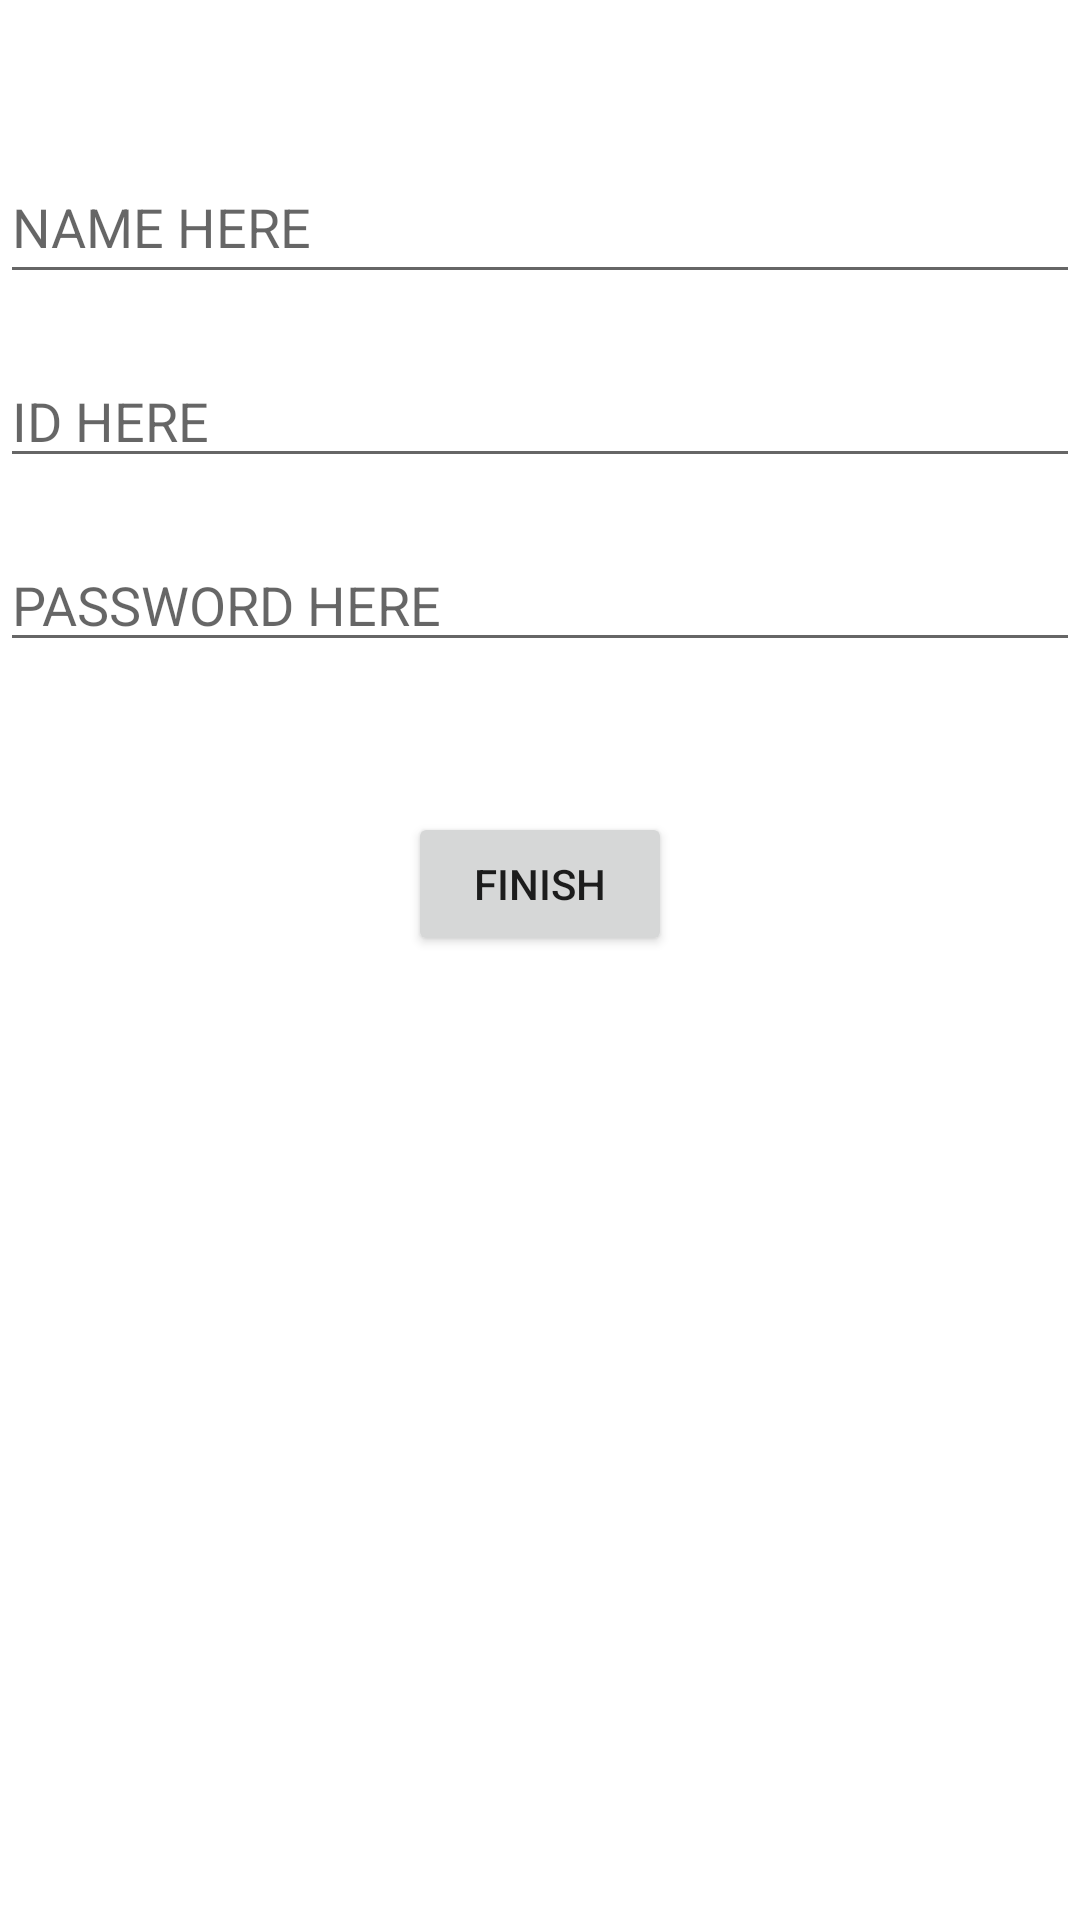

Android layout source for this screen:
<!-- AndroidManifest.xml: application theme Theme.Todolist -->
<!-- res/layout/fragment_signup.xml -->
<?xml version="1.0" encoding="utf-8"?>
<androidx.constraintlayout.widget.ConstraintLayout xmlns:android="http://schemas.android.com/apk/res/android"
    xmlns:tools="http://schemas.android.com/tools"
    xmlns:app="http://schemas.android.com/apk/res-auto"
    android:id="@+id/frameLayout3"
    android:layout_width="match_parent"
    android:layout_height="match_parent"
    tools:context=".SignupFragment">

    <EditText
        android:id="@+id/signup_et_name"
        android:layout_width="wrap_content"
        android:layout_height="wrap_content"
        android:layout_marginTop="50dp"
        android:ems="18"
        android:hint="@string/NAME"
        android:inputType="textPersonName"
        android:minHeight="48dp"
        app:layout_constraintHorizontal_bias="0.5"
        app:layout_constraintEnd_toEndOf="parent"
        app:layout_constraintStart_toStartOf="parent"
        app:layout_constraintTop_toTopOf="parent"
        tools:ignore="MissingConstraints" />

    <EditText
        android:id="@+id/signup_et_email"
        android:layout_width="wrap_content"
        android:layout_height="wrap_content"
        android:layout_marginTop="20dp"
        android:ems="18"
        android:hint="@string/ID"
        android:inputType="textEmailAddress"
        app:layout_constraintEnd_toEndOf="parent"
        app:layout_constraintHorizontal_bias="0.5"
        app:layout_constraintStart_toStartOf="parent"
        app:layout_constraintTop_toBottomOf="@+id/signup_et_name"
        tools:ignore="MissingConstraints" />

    <EditText
        android:id="@+id/signup_et_password"
        android:layout_width="wrap_content"
        android:layout_height="wrap_content"
        android:layout_marginTop="20dp"
        android:ems="18"
        android:hint="@string/PASSWORD"
        android:inputType="textPassword"
        app:layout_constraintEnd_toEndOf="parent"
        app:layout_constraintHorizontal_bias="0.5"
        app:layout_constraintStart_toStartOf="parent"
        app:layout_constraintTop_toBottomOf="@+id/signup_et_email"
        tools:ignore="MissingConstraints" />

    <Button
        android:id="@+id/signup_bt_go"
        android:layout_width="wrap_content"
        android:layout_height="wrap_content"
        android:layout_marginTop="50dp"
        android:text="finish"
        app:layout_constraintEnd_toEndOf="parent"
        app:layout_constraintHorizontal_bias="0.5"
        app:layout_constraintStart_toStartOf="parent"
        app:layout_constraintTop_toBottomOf="@+id/signup_et_password"/>
</androidx.constraintlayout.widget.ConstraintLayout>
<!-- resources referenced by this layout -->
<resources>
  <string name="ID">ID HERE</string>
  <string name="NAME">NAME HERE</string>
  <string name="PASSWORD">PASSWORD HERE</string>
  <style name="Theme.Todolist" parent="Theme.MaterialComponents.DayNight.DarkActionBar">
          
          <item name="colorPrimary">@color/purple_500</item>
          <item name="colorPrimaryVariant">@color/purple_700</item>
          <item name="colorOnPrimary">@color/white</item>
          
          <item name="colorSecondary">@color/teal_200</item>
          <item name="colorSecondaryVariant">@color/teal_700</item>
          <item name="colorOnSecondary">@color/black</item>
          
          <item name="android:statusBarColor" tools:targetApi="l">?attr/colorPrimaryVariant</item>
          
      </style>
  <!-- not gathered from this repository: default colours our renderer supplied (Android Studio template values) -->
  <color name="purple_500">#FF6200EE</color>
  <color name="purple_700">#FF3700B3</color>
  <color name="teal_200">#FF03DAC5</color>
  <color name="teal_700">#FF018786</color>
  <color name="black">#FF000000</color>
  <color name="white">#FFFFFFFF</color>
</resources>
